Dataset: gplaces_classification (GitHub, EdEldepssi/gplaces_classification). Classes: ads, clutter, diserts, drinks, non-vegetarian food, places, vegetarian food.

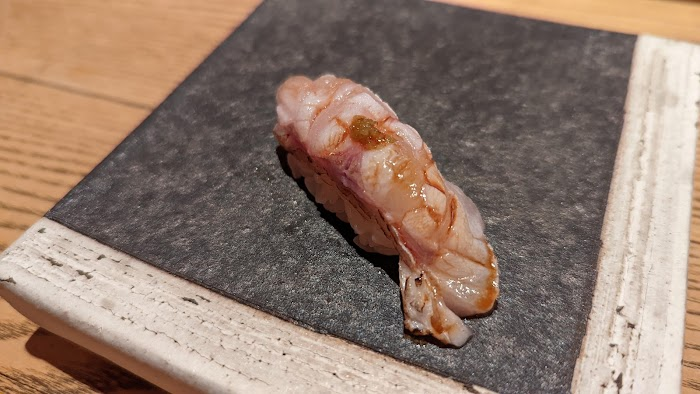
Label: ads

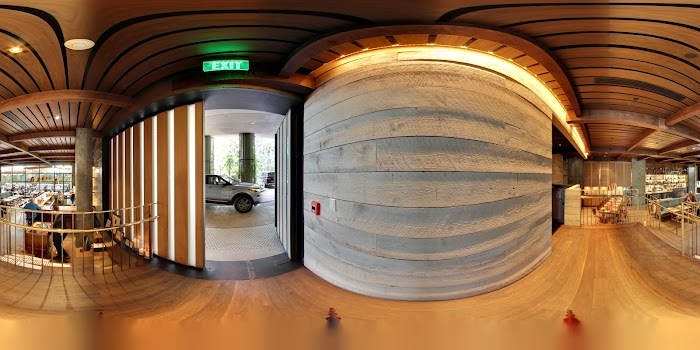
Label: places

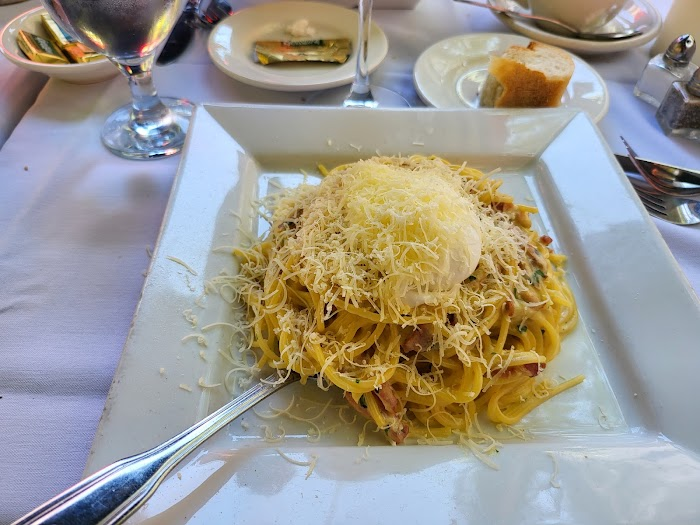
Label: vegetarian food

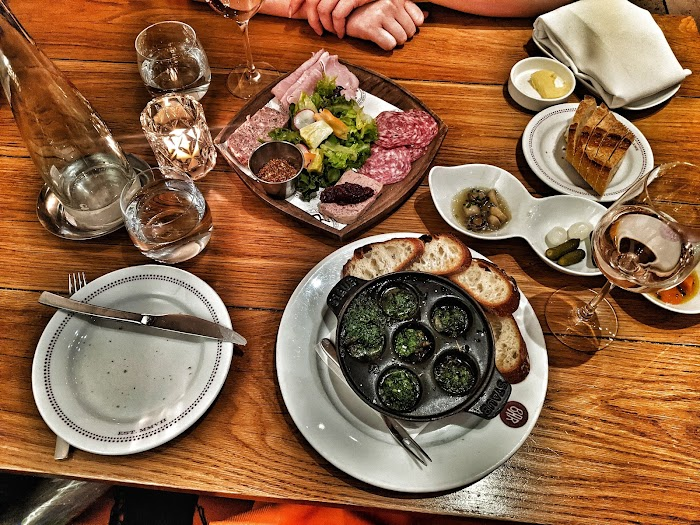
Label: clutter

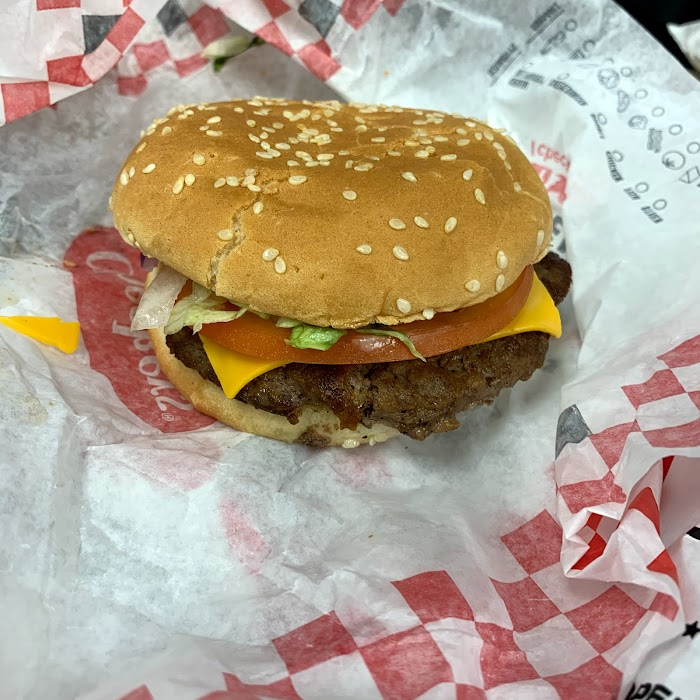
Label: non-vegetarian food

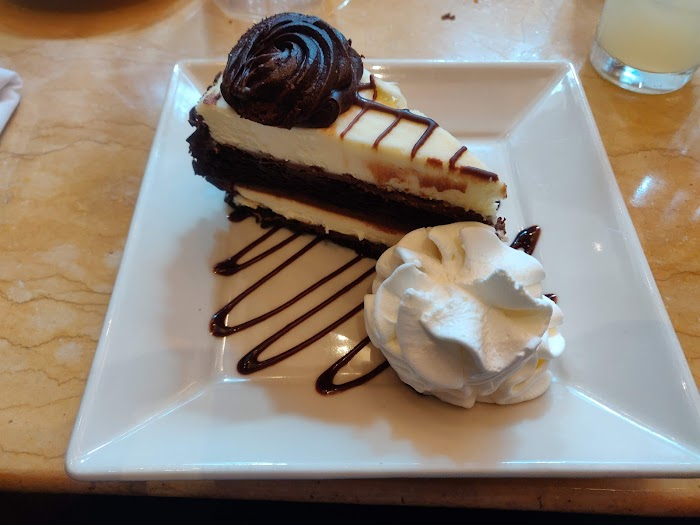
Label: diserts
